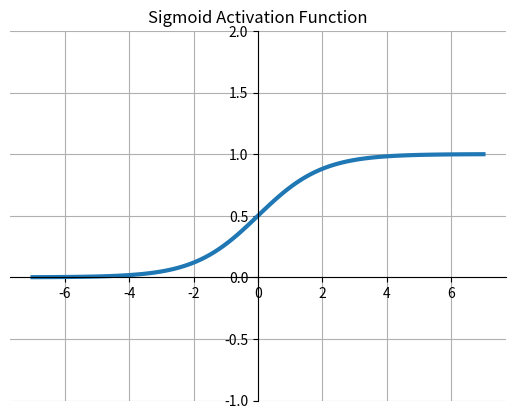

Recreate this plot in Python.
import matplotlib.pyplot as plt
import numpy as np


def sigmoid(x):
    """Shrinks a value between 0 and 1."""
    return 1 / (1 + np.exp(-x))


x = np.linspace(-7, 7, 100)
y = sigmoid(x)

fig = plt.figure()
ax = fig.add_subplot(1, 1, 1)

ax.set_ylim([-1, 2])

ax.grid()

ax.spines["left"].set_position("zero")
ax.spines["bottom"].set_position("zero")

# Eliminate upper and right axes
ax.spines["right"].set_color("none")
ax.spines["top"].set_color("none")

# Show ticks in the left and lower axes only
ax.xaxis.set_ticks_position("bottom")
ax.yaxis.set_ticks_position("left")

plt.title("Sigmoid Activation Function")
ax.plot(x, y, linewidth=3)

plt.show()

# https://stackoverflow.com/questions/31556446/how-to-draw-axis-in-the-middle-of-the-figure